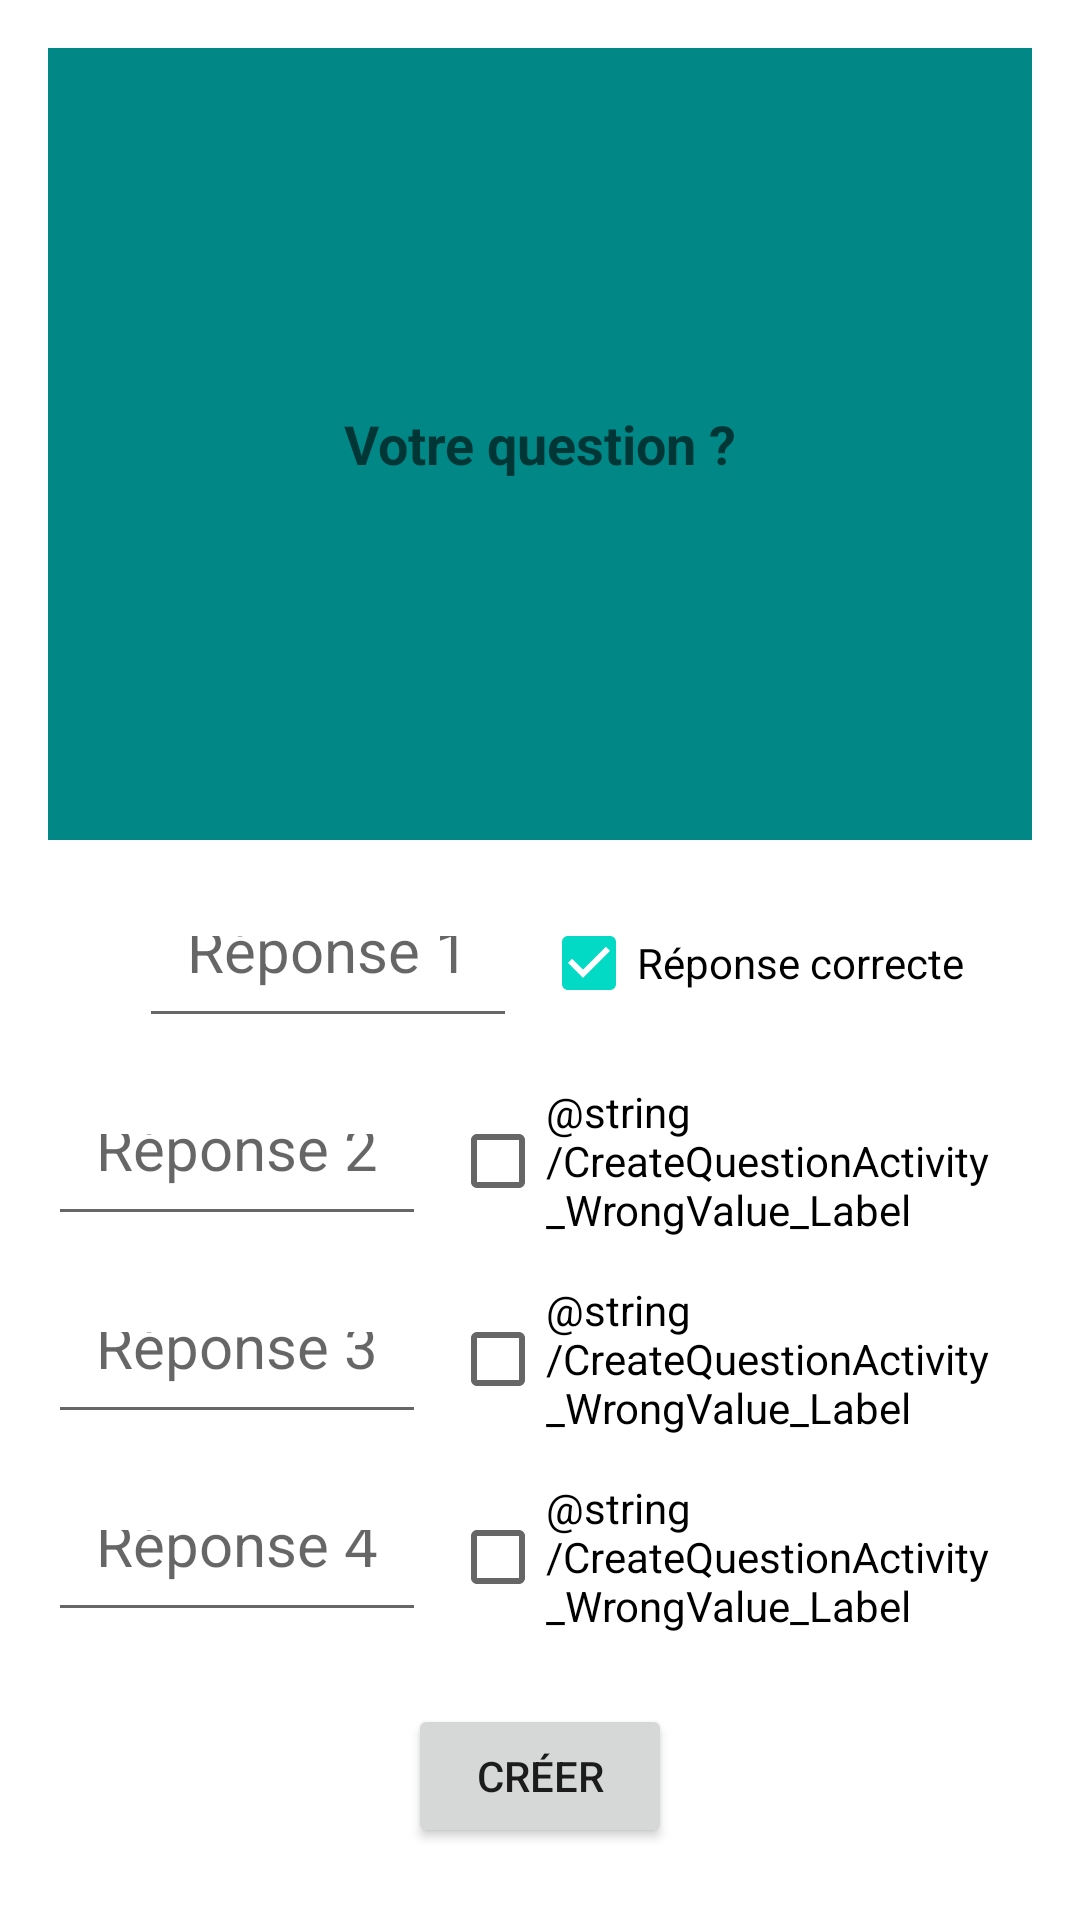

Android layout source for this screen:
<!-- AndroidManifest.xml: application theme Theme.K2hoot -->
<!-- res/layout/activity_create_question.xml -->
<?xml version="1.0" encoding="utf-8"?>
<LinearLayout
    xmlns:android="http://schemas.android.com/apk/res/android"
    android:layout_width="match_parent"
    android:layout_height="match_parent"
    android:orientation="vertical"
    android:padding="8dp">

    <EditText
        android:id="@+id/create_question_activity_edit_text_question"
        android:layout_width="match_parent"
        android:layout_height="0dp"
        android:layout_margin="8dp"
        android:layout_weight="4"
        android:background="@color/teal_700"
        android:gravity="center"
        android:textColor="@color/white"
        android:textSize="18sp"
        android:textStyle="bold"
        android:hint="@string/CreateQuestionActivity_QuestionEditText_Label" />

    <LinearLayout
        android:layout_width="wrap_content"
        android:layout_height="0dp"

        android:layout_gravity="center_horizontal"
        android:layout_weight="1"
        android:orientation="horizontal"
        >
        <EditText
            android:layout_width="wrap_content"
            android:layout_height="match_parent"
            android:id="@+id/create_question_activity_edit_text_answer_1"

            android:layout_margin="8dp"
            android:padding="16dp"
            android:textSize="20sp"
            android:hint="@string/CreateQuestionActivity_Answer1_Label" />

        <CheckBox
            android:id="@+id/create_question_activity_checkbox_answer_1"

            android:layout_width="wrap_content"
            android:layout_height="match_parent"
            android:checked="true"
            android:text="@string/CreateQuestionActivity_CorrectValue_Label" />
    </LinearLayout>
    <LinearLayout
        android:layout_width="wrap_content"
        android:layout_height="0dp"

        android:layout_gravity="center_horizontal"
        android:layout_weight="1"
        android:orientation="horizontal"
        >
        <EditText
            android:layout_width="wrap_content"
            android:layout_height="match_parent"
            android:id="@+id/create_question_activity_edit_text_answer_2"

            android:layout_margin="8dp"
            android:padding="16dp"
            android:textSize="20sp"
            android:hint="@string/CreateQuestionActivity_Answer2_Label" />

        <CheckBox
            android:id="@+id/create_question_activity_checkbox_answer_2"

            android:layout_width="wrap_content"
            android:layout_height="match_parent"
            android:checked="false"
            android:text="@string/CreateQuestionActivity_WrongValue_Label"/>
    </LinearLayout>

    <LinearLayout
        android:layout_width="wrap_content"
        android:layout_height="0dp"

        android:layout_gravity="center_horizontal"
        android:layout_weight="1"
        android:orientation="horizontal"
        >
        <EditText
            android:layout_width="wrap_content"
            android:layout_height="match_parent"
            android:id="@+id/create_question_activity_edit_text_answer_3"

            android:layout_margin="8dp"
            android:padding="16dp"
            android:textSize="20sp"
            android:hint="@string/CreateQuestionActivity_Answer3_Label" />

        <CheckBox
            android:id="@+id/create_question_activity_checkbox_answer_3"

            android:layout_width="wrap_content"
            android:layout_height="match_parent"
            android:checked="false"
            android:text="@string/CreateQuestionActivity_WrongValue_Label"/>
    </LinearLayout>
    <LinearLayout
        android:layout_width="wrap_content"
        android:layout_height="0dp"

        android:layout_gravity="center_horizontal"
        android:layout_weight="1"
        android:orientation="horizontal"
        >
        <EditText
            android:layout_width="wrap_content"
            android:layout_height="match_parent"
            android:id="@+id/create_question_activity_edit_text_answer_4"

            android:layout_margin="8dp"
            android:padding="16dp"
            android:textSize="20sp"
            android:hint="@string/CreateQuestionActivity_Answer4_Label" />

        <CheckBox
            android:id="@+id/create_question_activity_checkbox_answer_4"

            android:layout_width="wrap_content"
            android:layout_height="match_parent"
            android:checked="false"
            android:text="@string/CreateQuestionActivity_WrongValue_Label"/>
    </LinearLayout>


    <Button
        android:id="@+id/create_question_activity_button_create"
        android:layout_width="wrap_content"
        android:layout_height="wrap_content"
        android:layout_gravity="center_horizontal"
        android:layout_margin="16dp"
        android:text="@string/MainActivity_ButtonCreate_Text"
        />
</LinearLayout>
<!-- resources referenced by this layout -->
<resources>
  <string name="CreateQuestionActivity_Answer1_Label">Réponse 1</string>
  <string name="CreateQuestionActivity_Answer2_Label">Réponse 2</string>
  <string name="CreateQuestionActivity_Answer3_Label">Réponse 3</string>
  <string name="CreateQuestionActivity_Answer4_Label">Réponse 4</string>
  <string name="CreateQuestionActivity_CorrectValue_Label">Réponse correcte</string>
  <string name="CreateQuestionActivity_QuestionEditText_Label">Votre question ?</string>
  <string name="MainActivity_ButtonCreate_Text">Créer</string>
  <style name="Theme.K2hoot" parent="Theme.MaterialComponents.DayNight.DarkActionBar">
          
          <item name="colorPrimary">@color/purple_500</item>
          <item name="colorPrimaryVariant">@color/purple_700</item>
          <item name="colorOnPrimary">@color/white</item>
          
          <item name="colorSecondary">@color/teal_200</item>
          <item name="colorSecondaryVariant">@color/teal_700</item>
          <item name="colorOnSecondary">@color/black</item>
          
          <item name="android:statusBarColor" tools:targetApi="l">?attr/colorPrimaryVariant</item>
          
      </style>
  <!-- not gathered from this repository: default colours our renderer supplied (Android Studio template values) -->
  <color name="purple_500">#FF6200EE</color>
  <color name="purple_700">#FF3700B3</color>
  <color name="teal_200">#FF03DAC5</color>
  <color name="teal_700">#FF018786</color>
  <color name="black">#FF000000</color>
  <color name="white">#FFFFFFFF</color>
</resources>
